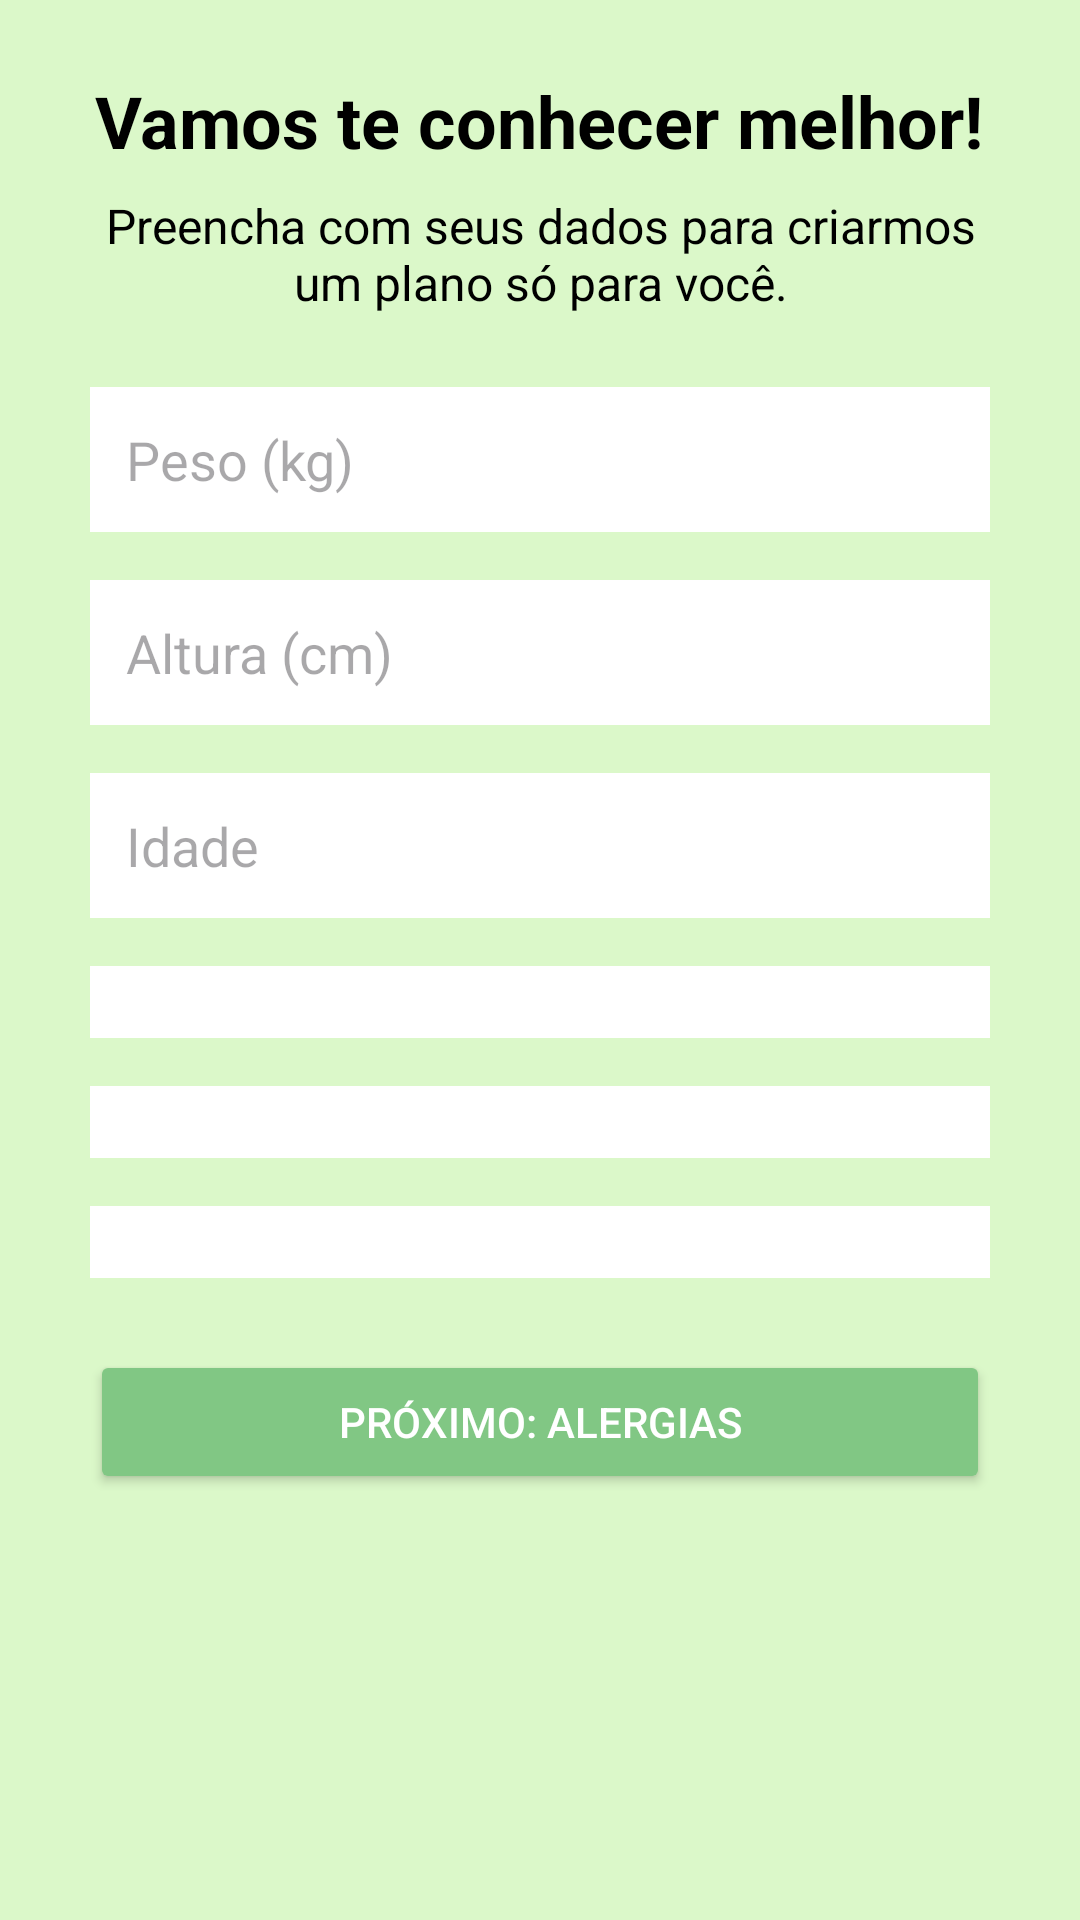

Reconstruct the res/layout file that produces this screen, plus the resources it refers to.
<!-- AndroidManifest.xml: application theme Theme.Nutrivida -->
<!-- res/layout/activity_questionario.xml -->
<?xml version="1.0" encoding="utf-8"?>
<ScrollView
    xmlns:android="http://schemas.android.com/apk/res/android"
    xmlns:app="http://schemas.android.com/apk/res-auto"
    xmlns:tools="http://schemas.android.com/tools"
    android:layout_width="match_parent"
    android:layout_height="match_parent"
    android:background="#DBF8C9"
    tools:context=".QuestionarioActivity">


    <androidx.constraintlayout.widget.ConstraintLayout
        android:layout_width="match_parent"
        android:layout_height="wrap_content">


        <LinearLayout
            android:layout_width="match_parent"
            android:layout_height="wrap_content"
            android:gravity="center"
            android:orientation="vertical"
            android:padding="24dp"
            app:layout_constraintBottom_toBottomOf="parent"
            app:layout_constraintEnd_toEndOf="parent"
            app:layout_constraintStart_toStartOf="parent"
            app:layout_constraintTop_toTopOf="parent">


            <TextView
                android:layout_width="wrap_content"
                android:layout_height="wrap_content"
                android:layout_marginBottom="8dp"
                android:text="Vamos te conhecer melhor!"
                android:textAlignment="center"
                android:textColor="@android:color/black"
                android:textSize="24sp"
                android:textStyle="bold" />


            <TextView
                android:layout_width="wrap_content"
                android:layout_height="wrap_content"
                android:layout_marginBottom="24dp"
                android:text="Preencha com seus dados para criarmos um plano só para você."
                android:textAlignment="center"
                android:textColor="@android:color/black"
                android:textSize="16sp" />


            <EditText
                android:id="@+id/et_peso"
                 android:layout_width="300dp"
                android:layout_height="wrap_content"
                android:layout_marginBottom="16dp"
                android:background="@android:color/white"
               android:hint="Peso (kg)"
                android:inputType="numberDecimal"
                android:padding="12dp" />


            <EditText
                android:id="@+id/et_altura"
                android:layout_width="300dp"
                android:layout_height="wrap_content"
                android:layout_marginBottom="16dp"
                android:background="@android:color/white"
                android:hint="Altura (cm)"
                android:inputType="number"
                android:padding="12dp" />


            <EditText
                android:id="@+id/et_idade"
                android:layout_width="300dp"
                android:layout_height="wrap_content"
                android:layout_marginBottom="16dp"
                android:background="@android:color/white"
                android:hint="Idade"
                android:inputType="number"
                android:padding="12dp" />


            <Spinner
                android:id="@+id/sp_sexo"
                android:layout_width="300dp"
                android:layout_height="wrap_content"
                android:layout_marginBottom="16dp"
                android:background="@android:color/white"
                android:padding="12dp" />


            <Spinner
                android:id="@+id/sp_objetivo"
                android:layout_width="300dp"
                android:layout_height="wrap_content"
                android:layout_marginBottom="16dp"
                android:background="@android:color/white"
                android:padding="12dp" />


            <Spinner
                android:id="@+id/sp_atividade"
                android:layout_width="300dp"
                android:layout_height="wrap_content"
                android:layout_marginBottom="24dp"
                android:background="@android:color/white"
                android:padding="12dp" />


            <Button
                android:id="@+id/btn_proximo"
                android:layout_width="300dp"
                android:layout_height="wrap_content"
                android:backgroundTint="#81C784"
                android:text="Próximo: Alergias"
                android:textColor="@android:color/white" />
        </LinearLayout>
    </androidx.constraintlayout.widget.ConstraintLayout>
</ScrollView>
<!-- resources referenced by this layout -->
<resources>
  <style name="Theme.Nutrivida" parent="Base.Theme.Nutrivida" />
  <style name="Base.Theme.Nutrivida" parent="Theme.Material3.DayNight.NoActionBar">
          
          
      </style>
</resources>
